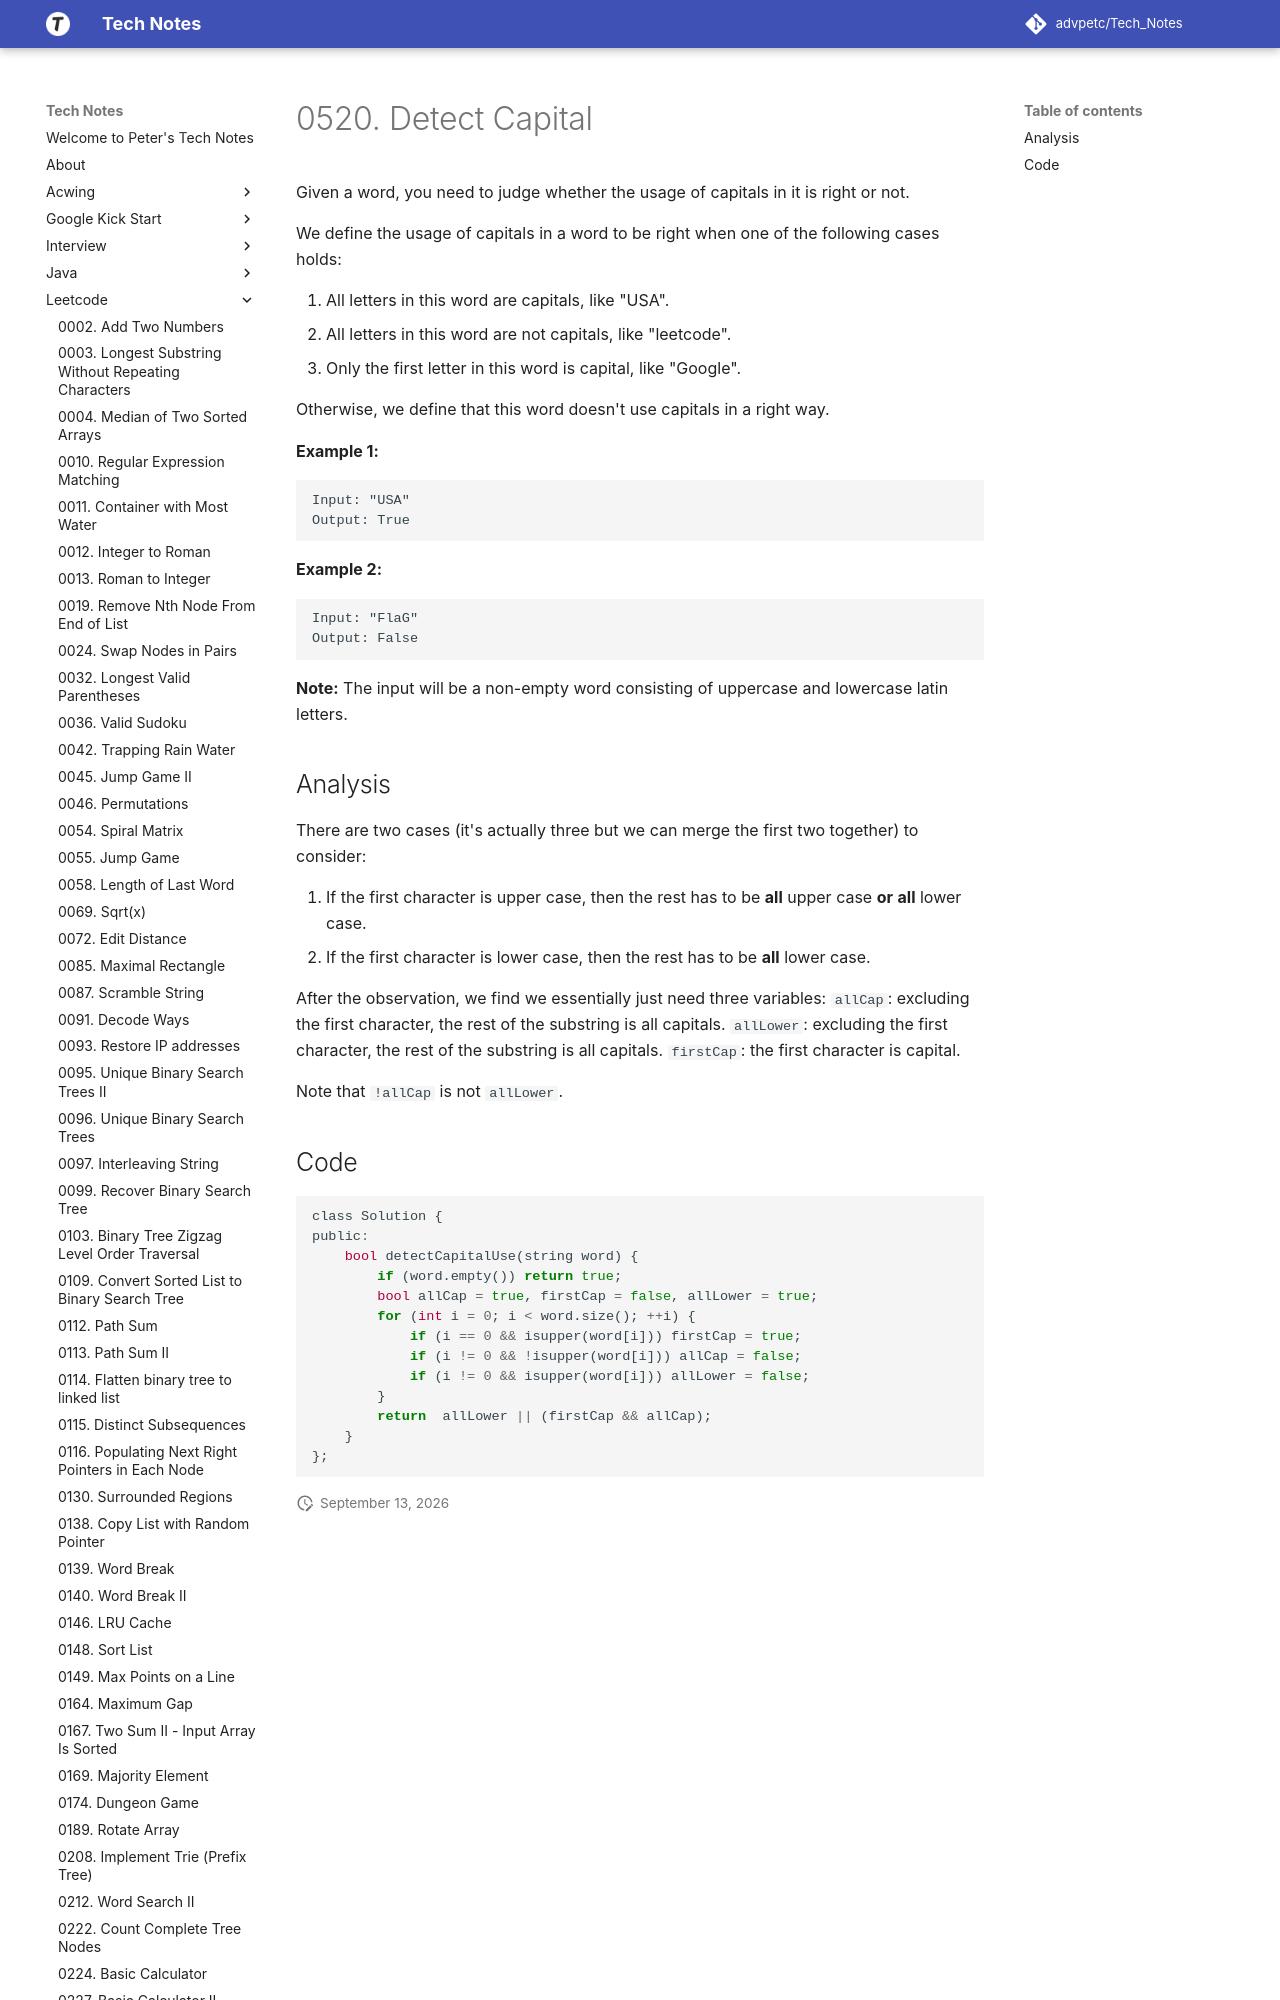

repository: advpetc/tech_notes · page: Leetcode/0520-Detect-Capital/index.html · generator: mkdocs

# 0520. Detect Capital

Given a word, you need to judge whether the usage of capitals in it is right or not.

We define the usage of capitals in a word to be right when one of the following cases holds:

1. All letters in this word are capitals, like "USA".
2. All letters in this word are not capitals, like "leetcode".
3. Only the first letter in this word is capital, like "Google".

Otherwise, we define that this word doesn't use capitals in a right way.

 

**Example 1:**

```
Input: "USA"
Output: True
```

 

**Example 2:**

```
Input: "FlaG"
Output: False
```

 

**Note:** The input will be a non-empty word consisting of uppercase and lowercase latin letters.
